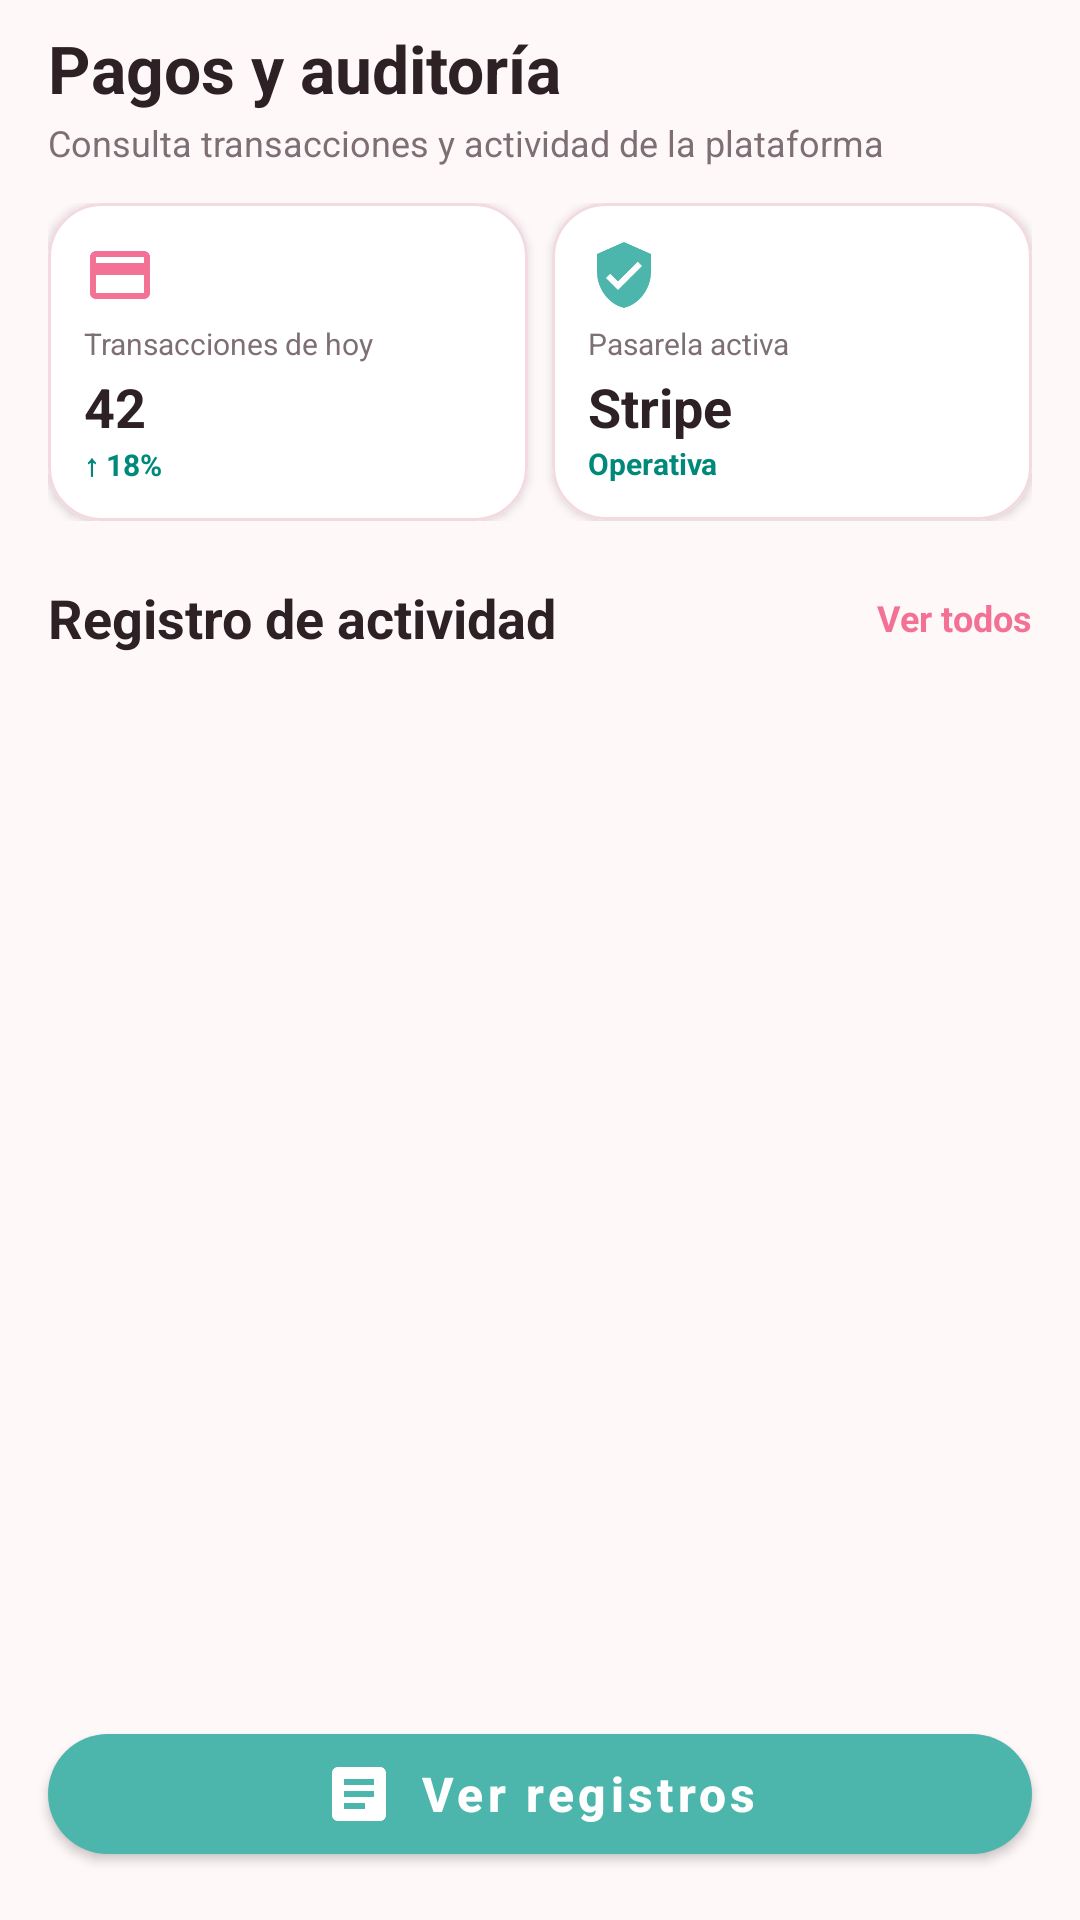

Write the Android layout XML for this screen, with the resource values it uses.
<!-- AndroidManifest.xml: application theme Theme.AuraBeauty -->
<!-- res/layout/fragment_admin_audit_payments.xml -->
<?xml version="1.0" encoding="utf-8"?>
<androidx.constraintlayout.widget.ConstraintLayout xmlns:android="http://schemas.android.com/apk/res/android"
    xmlns:app="http://schemas.android.com/apk/res-auto"
    android:layout_width="match_parent"
    android:layout_height="match_parent"
    android:background="@color/app_background">

    
    <LinearLayout
        android:id="@+id/headerAdminAudit"
        android:layout_width="match_parent"
        android:layout_height="wrap_content"
        android:orientation="vertical"
        android:paddingStart="@dimen/spacing_standard"
        android:paddingTop="@dimen/spacing_small"
        android:paddingEnd="@dimen/spacing_standard"
        app:layout_constraintTop_toTopOf="parent">

        <TextView
            android:layout_width="wrap_content"
            android:layout_height="wrap_content"
            android:text="@string/title_payments_audit"
            android:textColor="@color/text_primary"
            android:textSize="@dimen/text_size_headline"
            android:textStyle="bold" />

        <TextView
            android:layout_width="wrap_content"
            android:layout_height="wrap_content"
            android:layout_marginTop="@dimen/spacing_xxsmall"
            android:text="@string/subtitle_payments_audit"
            android:textColor="@color/text_secondary"
            android:textSize="@dimen/text_size_caption" />

    </LinearLayout>

    
    <LinearLayout
        android:id="@+id/layoutAdminAuditCards"
        android:layout_width="match_parent"
        android:layout_height="wrap_content"
        android:layout_marginStart="@dimen/spacing_standard"
        android:layout_marginTop="@dimen/spacing_medium"
        android:layout_marginEnd="@dimen/spacing_standard"
        android:orientation="horizontal"
        app:layout_constraintTop_toBottomOf="@+id/headerAdminAudit">

        
        <com.google.android.material.card.MaterialCardView
            style="@style/Widget.AuraBeauty.Card"
            android:layout_width="0dp"
            android:layout_height="wrap_content"
            android:layout_marginEnd="@dimen/spacing_xsmall"
            android:layout_weight="1"
            app:cardCornerRadius="@dimen/corner_radius_card"
            app:strokeColor="@color/surface_card_stroke">

            <LinearLayout
                android:layout_width="match_parent"
                android:layout_height="wrap_content"
                android:orientation="vertical"
                android:padding="@dimen/spacing_medium">

                <ImageView
                    android:layout_width="24dp"
                    android:layout_height="24dp"
                    android:contentDescription="Transacciones"
                    android:src="@drawable/ic_payments"
                    app:tint="@color/primary" />

                <TextView
                    android:layout_width="wrap_content"
                    android:layout_height="wrap_content"
                    android:layout_marginTop="@dimen/spacing_xsmall"
                    android:text="@string/kpi_today_transactions"
                    android:textColor="@color/text_secondary"
                    android:textSize="@dimen/text_size_micro" />

                <TextView
                    android:id="@+id/tvAuditKpiTransactions"
                    android:layout_width="wrap_content"
                    android:layout_height="wrap_content"
                    android:layout_marginTop="@dimen/spacing_xxsmall"
                    android:text="@string/kpi_today_transactions_value"
                    android:textColor="@color/text_primary"
                    android:textSize="@dimen/text_size_title"
                    android:textStyle="bold" />

                <TextView
                    android:layout_width="wrap_content"
                    android:layout_height="wrap_content"
                    android:text="@string/kpi_today_transactions_growth"
                    android:textColor="@color/secondary_mint_dark"
                    android:textSize="@dimen/text_size_micro"
                    android:textStyle="bold" />

            </LinearLayout>

        </com.google.android.material.card.MaterialCardView>

        
        <com.google.android.material.card.MaterialCardView
            style="@style/Widget.AuraBeauty.Card"
            android:layout_width="0dp"
            android:layout_height="wrap_content"
            android:layout_marginStart="@dimen/spacing_xsmall"
            android:layout_weight="1"
            app:cardCornerRadius="@dimen/corner_radius_card"
            app:strokeColor="@color/surface_card_stroke">

            <LinearLayout
                android:layout_width="match_parent"
                android:layout_height="wrap_content"
                android:orientation="vertical"
                android:padding="@dimen/spacing_medium">

                <ImageView
                    android:layout_width="24dp"
                    android:layout_height="24dp"
                    android:contentDescription="Pasarela"
                    android:src="@drawable/ic_shield_check"
                    app:tint="@color/secondary_mint" />

                <TextView
                    android:layout_width="wrap_content"
                    android:layout_height="wrap_content"
                    android:layout_marginTop="@dimen/spacing_xsmall"
                    android:text="@string/kpi_active_gateway"
                    android:textColor="@color/text_secondary"
                    android:textSize="@dimen/text_size_micro" />

                <TextView
                    android:id="@+id/tvAuditKpiGateway"
                    android:layout_width="wrap_content"
                    android:layout_height="wrap_content"
                    android:layout_marginTop="@dimen/spacing_xxsmall"
                    android:text="@string/kpi_active_gateway_value"
                    android:textColor="@color/text_primary"
                    android:textSize="@dimen/text_size_title"
                    android:textStyle="bold" />

                <TextView
                    android:layout_width="wrap_content"
                    android:layout_height="wrap_content"
                    android:text="@string/kpi_gateway_status"
                    android:textColor="@color/secondary_mint_dark"
                    android:textSize="@dimen/text_size_micro"
                    android:textStyle="bold" />

            </LinearLayout>

        </com.google.android.material.card.MaterialCardView>

    </LinearLayout>

    
    <LinearLayout
        android:id="@+id/layoutAuditLogSectionHeader"
        android:layout_width="match_parent"
        android:layout_height="wrap_content"
        android:layout_marginStart="@dimen/spacing_standard"
        android:layout_marginTop="@dimen/spacing_large"
        android:layout_marginEnd="@dimen/spacing_standard"
        android:gravity="center_vertical"
        android:orientation="horizontal"
        app:layout_constraintTop_toBottomOf="@+id/layoutAdminAuditCards">

        <TextView
            android:layout_width="0dp"
            android:layout_height="wrap_content"
            android:layout_weight="1"
            android:text="@string/section_activity_log"
            android:textColor="@color/text_primary"
            android:textSize="@dimen/text_size_title"
            android:textStyle="bold" />

        <TextView
            android:id="@+id/tvAuditViewAllLogs"
            android:layout_width="wrap_content"
            android:layout_height="wrap_content"
            android:text="Ver todos"
            android:textColor="@color/primary"
            android:textSize="@dimen/text_size_caption"
            android:textStyle="bold" />

    </LinearLayout>

    
    <androidx.recyclerview.widget.RecyclerView
        android:id="@+id/rvAdminAuditLogs"
        android:layout_width="match_parent"
        android:layout_height="0dp"
        android:layout_marginTop="@dimen/spacing_small"
        android:paddingStart="@dimen/spacing_standard"
        android:paddingEnd="@dimen/spacing_standard"
        app:layout_constraintBottom_toTopOf="@+id/btnAdminViewLogs"
        app:layout_constraintTop_toBottomOf="@+id/layoutAuditLogSectionHeader" />

    
    <com.google.android.material.button.MaterialButton
        android:id="@+id/btnAdminViewLogs"
        style="@style/Widget.AuraBeauty.Button.Mint"
        android:layout_width="match_parent"
        android:layout_height="wrap_content"
        android:layout_margin="@dimen/spacing_standard"
        android:text="@string/btn_view_logs"
        app:icon="@drawable/ic_orders"
        app:iconGravity="textStart"
        app:iconTint="@color/on_secondary"
        app:layout_constraintBottom_toBottomOf="parent" />

</androidx.constraintlayout.widget.ConstraintLayout>
<!-- resources referenced by this layout -->
<resources>
  <color name="app_background">#FFF8F9</color>
  <color name="on_secondary">#FFFFFF</color>
  <color name="primary">#F47196</color>
  <color name="secondary_mint">#4DB6AC</color>
  <color name="secondary_mint_dark">#00897B</color>
  <color name="surface_card_stroke">#F3DAE2</color>
  <color name="text_primary">#2D2126</color>
  <color name="text_secondary">#7E6F76</color>
  <dimen name="corner_radius_card">18dp</dimen>
  <dimen name="spacing_large">20dp</dimen>
  <dimen name="spacing_medium">12dp</dimen>
  <dimen name="spacing_small">8dp</dimen>
  <dimen name="spacing_standard">16dp</dimen>
  <dimen name="spacing_xsmall">4dp</dimen>
  <dimen name="spacing_xxsmall">2dp</dimen>
  <dimen name="text_size_caption">12sp</dimen>
  <dimen name="text_size_headline">22sp</dimen>
  <dimen name="text_size_micro">10sp</dimen>
  <dimen name="text_size_title">18sp</dimen>
  <!-- drawable ic_orders (drawable) -->
  <vector xmlns:android="http://schemas.android.com/apk/res/android"
      android:width="24dp"
      android:height="24dp"
      android:viewportWidth="24"
      android:viewportHeight="24">
      <path
          android:fillColor="#7E6F76"
          android:pathData="M19,3H5c-1.1,0 -2,0.9 -2,2v14c0,1.1 0.9,2 2,2h14c1.1,0 2,-0.9 2,-2V5c0,-1.1 -0.9,-2 -2,-2zm-5,14H7v-2h7v2zm3,-4H7v-2h10v2zm0,-4H7V7h10v2z" />
  </vector>
  <!-- drawable ic_payments (drawable) -->
  <vector xmlns:android="http://schemas.android.com/apk/res/android"
      android:width="24dp"
      android:height="24dp"
      android:viewportWidth="24"
      android:viewportHeight="24">
      <path
          android:fillColor="#7E6F76"
          android:pathData="M20,4H4c-1.11,0 -1.99,0.89 -1.99,2L2,18c0,1.11 0.89,2 2,2h16c1.11,0 2,-0.89 2,-2V6c0,-1.11 -0.89,-2 -2,-2zm0,14H4v-6h16v6zm0,-10H4V6h16v2z" />
  </vector>
  <!-- drawable ic_shield_check (drawable) -->
  <vector xmlns:android="http://schemas.android.com/apk/res/android"
      android:width="24dp"
      android:height="24dp"
      android:viewportWidth="24"
      android:viewportHeight="24">
      <path
          android:fillColor="#4DB6AC"
          android:pathData="M12,1L3,5v6c0,5.55 3.84,10.74 9,12 5.16,-1.26 9,-6.45 9,-12V5l-9,-4zm-2,16l-4,-4 1.41,-1.41L10,14.17l6.59,-6.59L18,9l-8,8z" />
  </vector>
  <string name="btn_view_logs">Ver registros</string>
  <string name="kpi_active_gateway">Pasarela activa</string>
  <string name="kpi_active_gateway_value">Stripe</string>
  <string name="kpi_gateway_status">Operativa</string>
  <string name="kpi_today_transactions">Transacciones de hoy</string>
  <string name="kpi_today_transactions_growth">↑ 18%</string>
  <string name="kpi_today_transactions_value">42</string>
  <string name="section_activity_log">Registro de actividad</string>
  <string name="subtitle_payments_audit">Consulta transacciones y actividad de la plataforma</string>
  <string name="title_payments_audit">Pagos y auditoría</string>
  <style name="Widget.AuraBeauty.Card" parent="Widget.MaterialComponents.CardView">
          <item name="cardCornerRadius">@dimen/corner_radius_card</item>
          <item name="cardElevation">@dimen/elevation_low</item>
          <item name="cardBackgroundColor">@color/surface_card</item>
          <item name="strokeColor">@color/surface_card_stroke</item>
          <item name="strokeWidth">@dimen/stroke_width_thin</item>
      </style>
  <dimen name="corner_radius_large">20dp</dimen>
  <dimen name="button_height_standard">52dp</dimen>
  <dimen name="text_size_subtitle">16sp</dimen>
  <dimen name="elevation_low">2dp</dimen>
  <color name="surface_card">#FFFFFF</color>
  <dimen name="stroke_width_thin">1dp</dimen>
  <color name="primary_dark">#D84C74</color>
  <color name="on_primary">#FFFFFF</color>
</resources>
